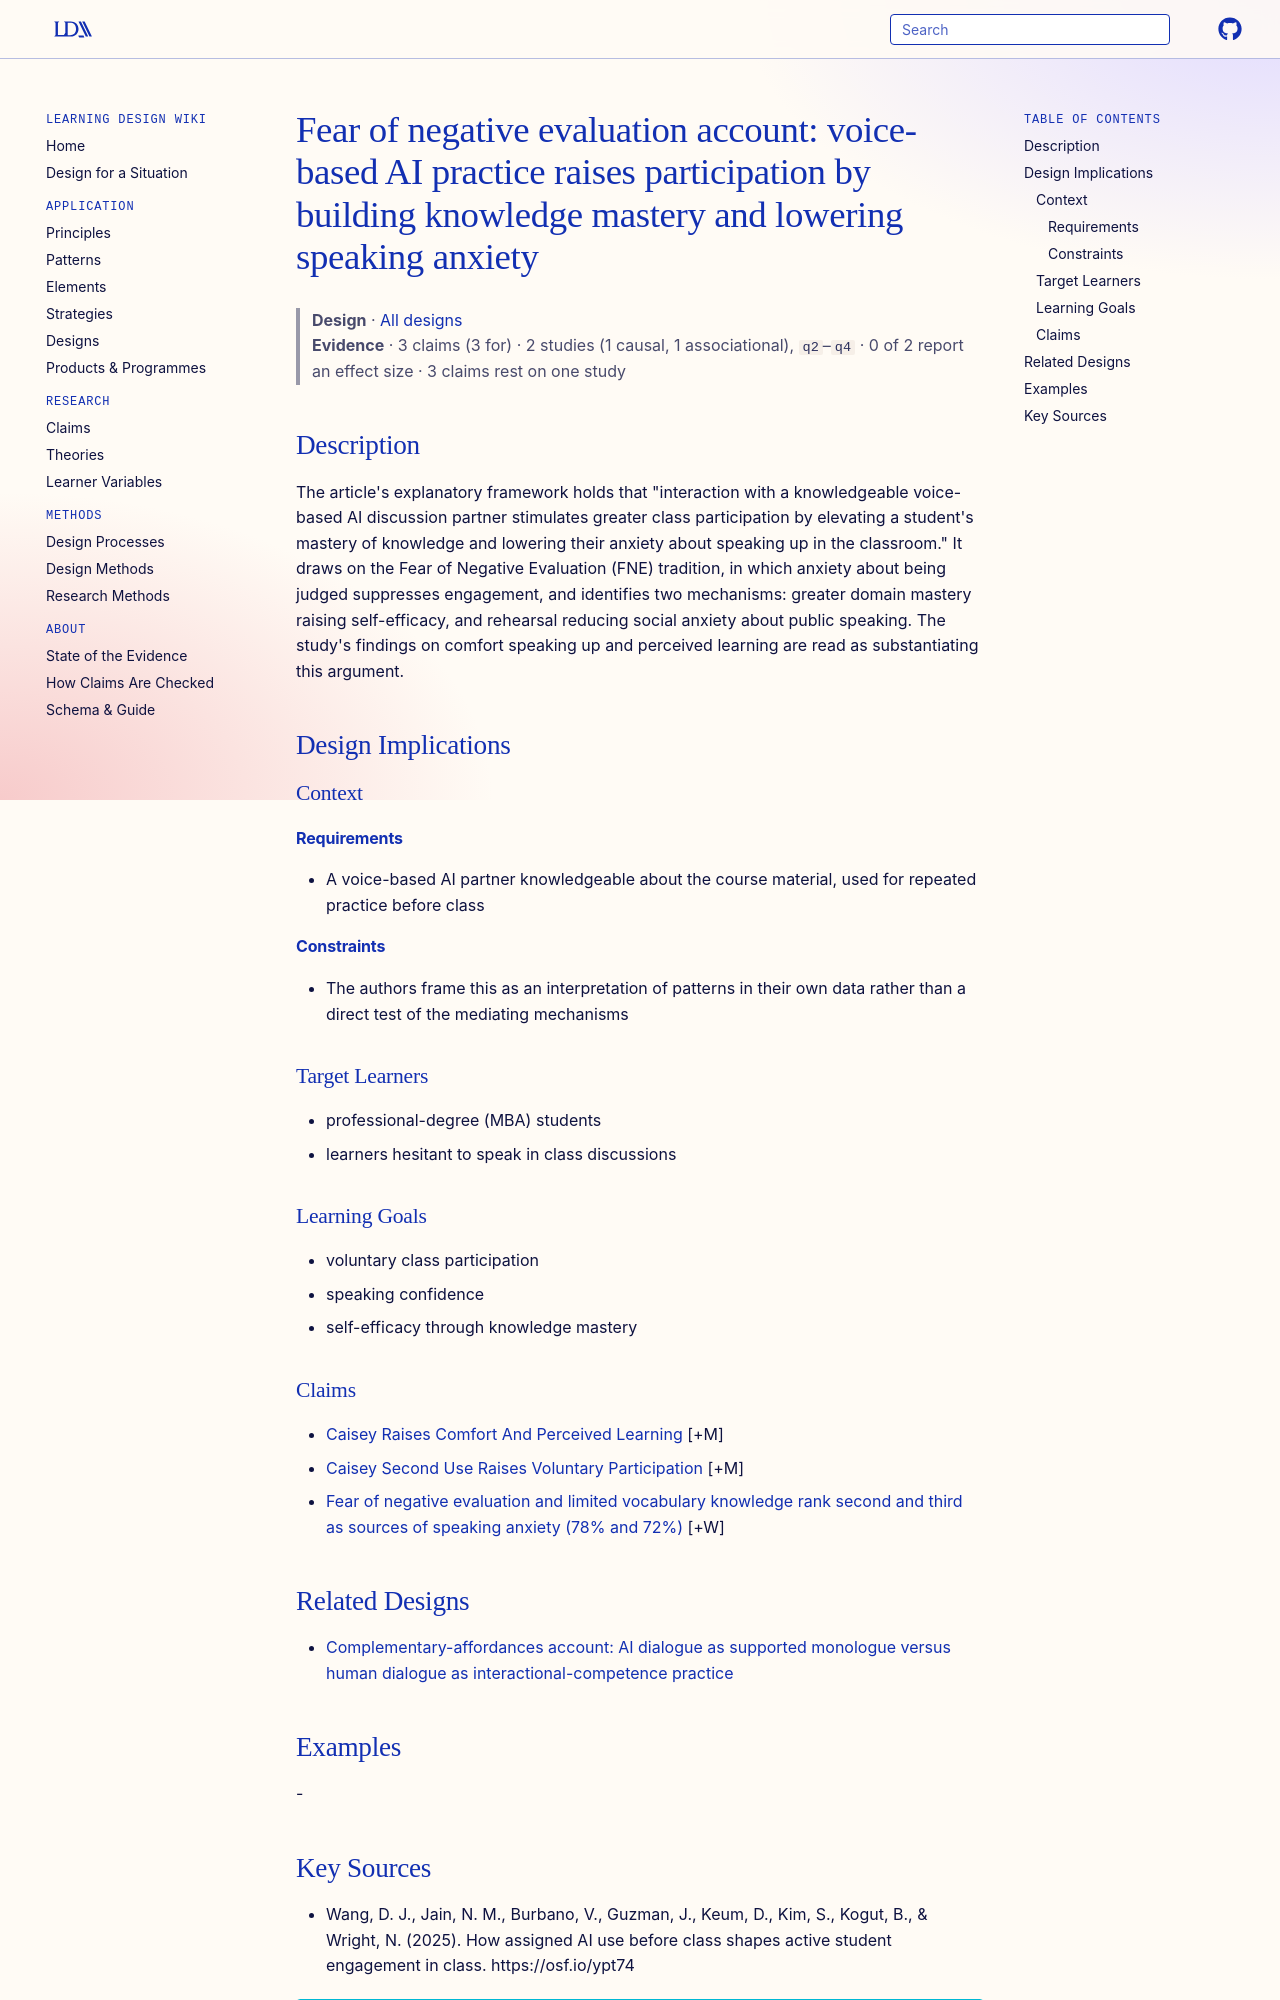

repository: Learning-Design-Alliance/learning-wiki · page: designs/fne-self-efficacy-account-ai-discussion-practice/index.html · generator: mkdocs

---
type: design
id: fne-self-efficacy-account-ai-discussion-practice
title: "Fear of negative evaluation account: voice-based AI practice raises participation by building knowledge mastery and lowering speaking anxiety"
description: "The article's explanatory framework holds that \"interaction with a knowledgeable voice-based AI discussion partner stimulates greater class participation by elevating a student's mastery of knowledge and lowering thei..."
status: review
generated:
  by: "process:settle-candidates"
  at: 2026-11-21
sources:
  - id: wang-2025
    resource: "https://osf.io/ypt74"
    title: "Wang, D. J., Jain, N. M., Burbano, V., Guzman, J., Keum, D., Kim, S., Kogut, B., & Wright, N. (2025). How assigned AI use before class shapes active student engagement in class. https://osf.io/ypt74"
    author: "Wang, D. J., Jain, N. M., Burbano, V., Guzman, J., Keum, D., Kim, S., Kogut, B., & Wright, N"
---

# Fear of negative evaluation account: voice-based AI practice raises participation by building knowledge mastery and lowering speaking anxiety

> **Design** · [All designs](index.md)
> **Evidence** · 3 claims (3 for) · 2 studies (1 causal, 1 associational), `q2`–`q4` · 0 of 2 report an effect size · 3 claims rest on one study

## Description
The article's explanatory framework holds that "interaction with a knowledgeable voice-based AI discussion partner stimulates greater class participation by elevating a student's mastery of knowledge and lowering their anxiety about speaking up in the classroom." It draws on the Fear of Negative Evaluation (FNE) tradition, in which anxiety about being judged suppresses engagement, and identifies two mechanisms: greater domain mastery raising self-efficacy, and rehearsal reducing social anxiety about public speaking. The study's findings on comfort speaking up and perceived learning are read as substantiating this argument.

## Design Implications

### Context
#### Requirements
- A voice-based AI partner knowledgeable about the course material, used for repeated practice before class
#### Constraints
- The authors frame this as an interpretation of patterns in their own data rather than a direct test of the mediating mechanisms

### Target Learners
- professional-degree (MBA) students
- learners hesitant to speak in class discussions

### Learning Goals
- voluntary class participation
- speaking confidence
- self-efficacy through knowledge mastery

### Claims

- [Caisey Raises Comfort And Perceived Learning](../claims/caisey-raises-comfort-and-perceived-learning.md) [+M]
- [Caisey Second Use Raises Voluntary Participation](../claims/caisey-second-use-raises-voluntary-participation.md) [+M]
- [Fear of negative evaluation and limited vocabulary knowledge rank second and third as sources of speaking anxiety (78% and 72%)](../claims/negative-evaluation-vocabulary-anxiety-ranks.md) [+W]
